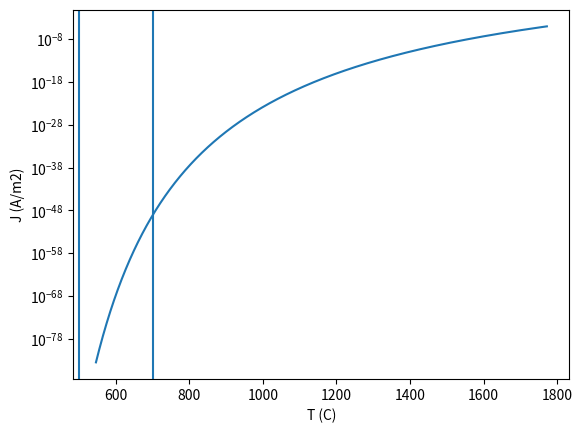

Write Python code to recreate this figure.
#!/usr/bin/env python
# -*- coding: utf-8 -*-

"""
.. py:currentmodule:: electronmicroscopy.gun.thermionic_emission

[redacted]

Model for a thermionic emission gun.
"""

###############################################################################
# Copyright 2017 Hendrix Demers
#
# Licensed under the Apache License, Version 2.0 (the "License");
# you may not use this file except in compliance with the License.
# You may obtain a copy of the License at
#
#     http://www.apache.org/licenses/LICENSE-2.0
#
# Unless required by applicable law or agreed to in writing, software
# distributed under the License is distributed on an "AS IS" BASIS,
# WITHOUT WARRANTIES OR CONDITIONS OF ANY KIND, either express or implied.
# See the License for the specific language governing permissions and
# limitations under the License.
###############################################################################

# Standard library modules.
import math

# Third party modules.
import numpy as np
import matplotlib.pyplot as plt

# Local modules.

# Project modules.

# Globals and constants variables.


class ThermionicEmission(object):
    def __init__(self, work_function_energy_eV, parameter_g=None, correction_factor=0.5):
        self._boltzmannConstant_eV_K = 8.61734315e-5
        self._richardsonConstant_A_m2K2 = 1.20173e6

        self._work_function_energy_eV = work_function_energy_eV
        if parameter_g is not None:
            self._parameterG = parameter_g
        else:
            self._parameterG = self._compute_parameter_g_A_m2K2(correction_factor)

    def _compute_parameter_g_A_m2K2(self, correction_factor):
        parameter_g_A_m2K2 = correction_factor * self._richardsonConstant_A_m2K2
        return parameter_g_A_m2K2

    def current_density_A_m2(self, temperature_K):
        factor = self._parameterG*temperature_K**2
        exponent_term = self._work_function_energy_eV / (self._boltzmannConstant_eV_K * temperature_K)

        current_density_A_m2 = factor*math.exp(-exponent_term)
        return current_density_A_m2


def run_gold():
    te = ThermionicEmission(5.1)

    temperatures_K = np.arange(273, 1500, 1)

    current_densities_A_m2 = [te.current_density_A_m2(T) for T in temperatures_K]

    temperatures_C = temperatures_K + 273.15
    plt.figure()
    plt.semilogy(temperatures_C, current_densities_A_m2)

    plt.xlabel("T (C)")
    plt.ylabel("J (A/m2)")

    plt.axvline(500)
    plt.axvline(700)

    plt.show()


if __name__ == '__main__':  # pragma: no cover
    run_gold()
